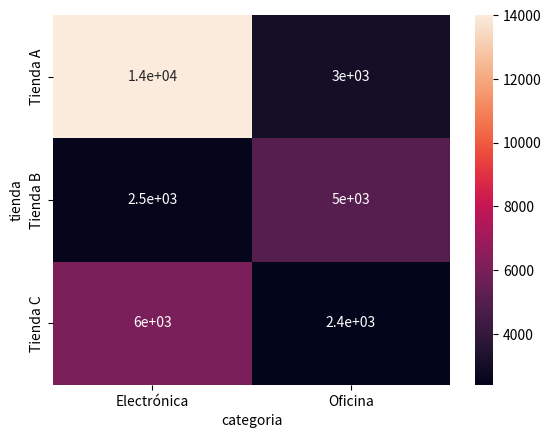

Recreate this plot in Python. (Note: this script raises an exception after producing the figure.)
import pandas as pd
import matplotlib.pyplot as plt
import seaborn as sns
path= "C:/Code/exploratorio_de_datos/csv,xlsx,etc"

# Ejercicio 28 – Análisis de ventas por tienda y categoría con pivot_table
# Crear una pivot_table con:

# index='tienda'
# columns='categoria'
# values='ventas'
# aggfunc='sum'
# Visualizar la tabla con sns.heatmap() de Seaborn usando annot=True.
# Exportar la tabla como CSV: ventas_pivot.csv

datos = {
    'tienda': ['Tienda A', 'Tienda A', 'Tienda B', 'Tienda A', 'Tienda C', 'Tienda B', 'Tienda C'],
    'categoria': ['Electrónica', 'Oficina', 'Electrónica', 'Electrónica', 'Oficina', 'Oficina', 'Electrónica'],
    'producto': ['Monitor', 'Silla', 'Teclado', 'Teclado', 'Silla', 'Escritorio', 'Monitor'],
    'ventas': [12000, 3000, 2500, 2000, 2400, 5000, 6000],
    'unidades': [20, 10, 25, 20, 8, 5, 10]
}

df = pd.DataFrame(datos)

pivot = df.pivot_table(values='ventas', index='tienda', columns='categoria', aggfunc='sum')
sns.heatmap(pivot, annot=True)

plt.show()
df.to_csv(f'{path}/ventas_pivot.csv')